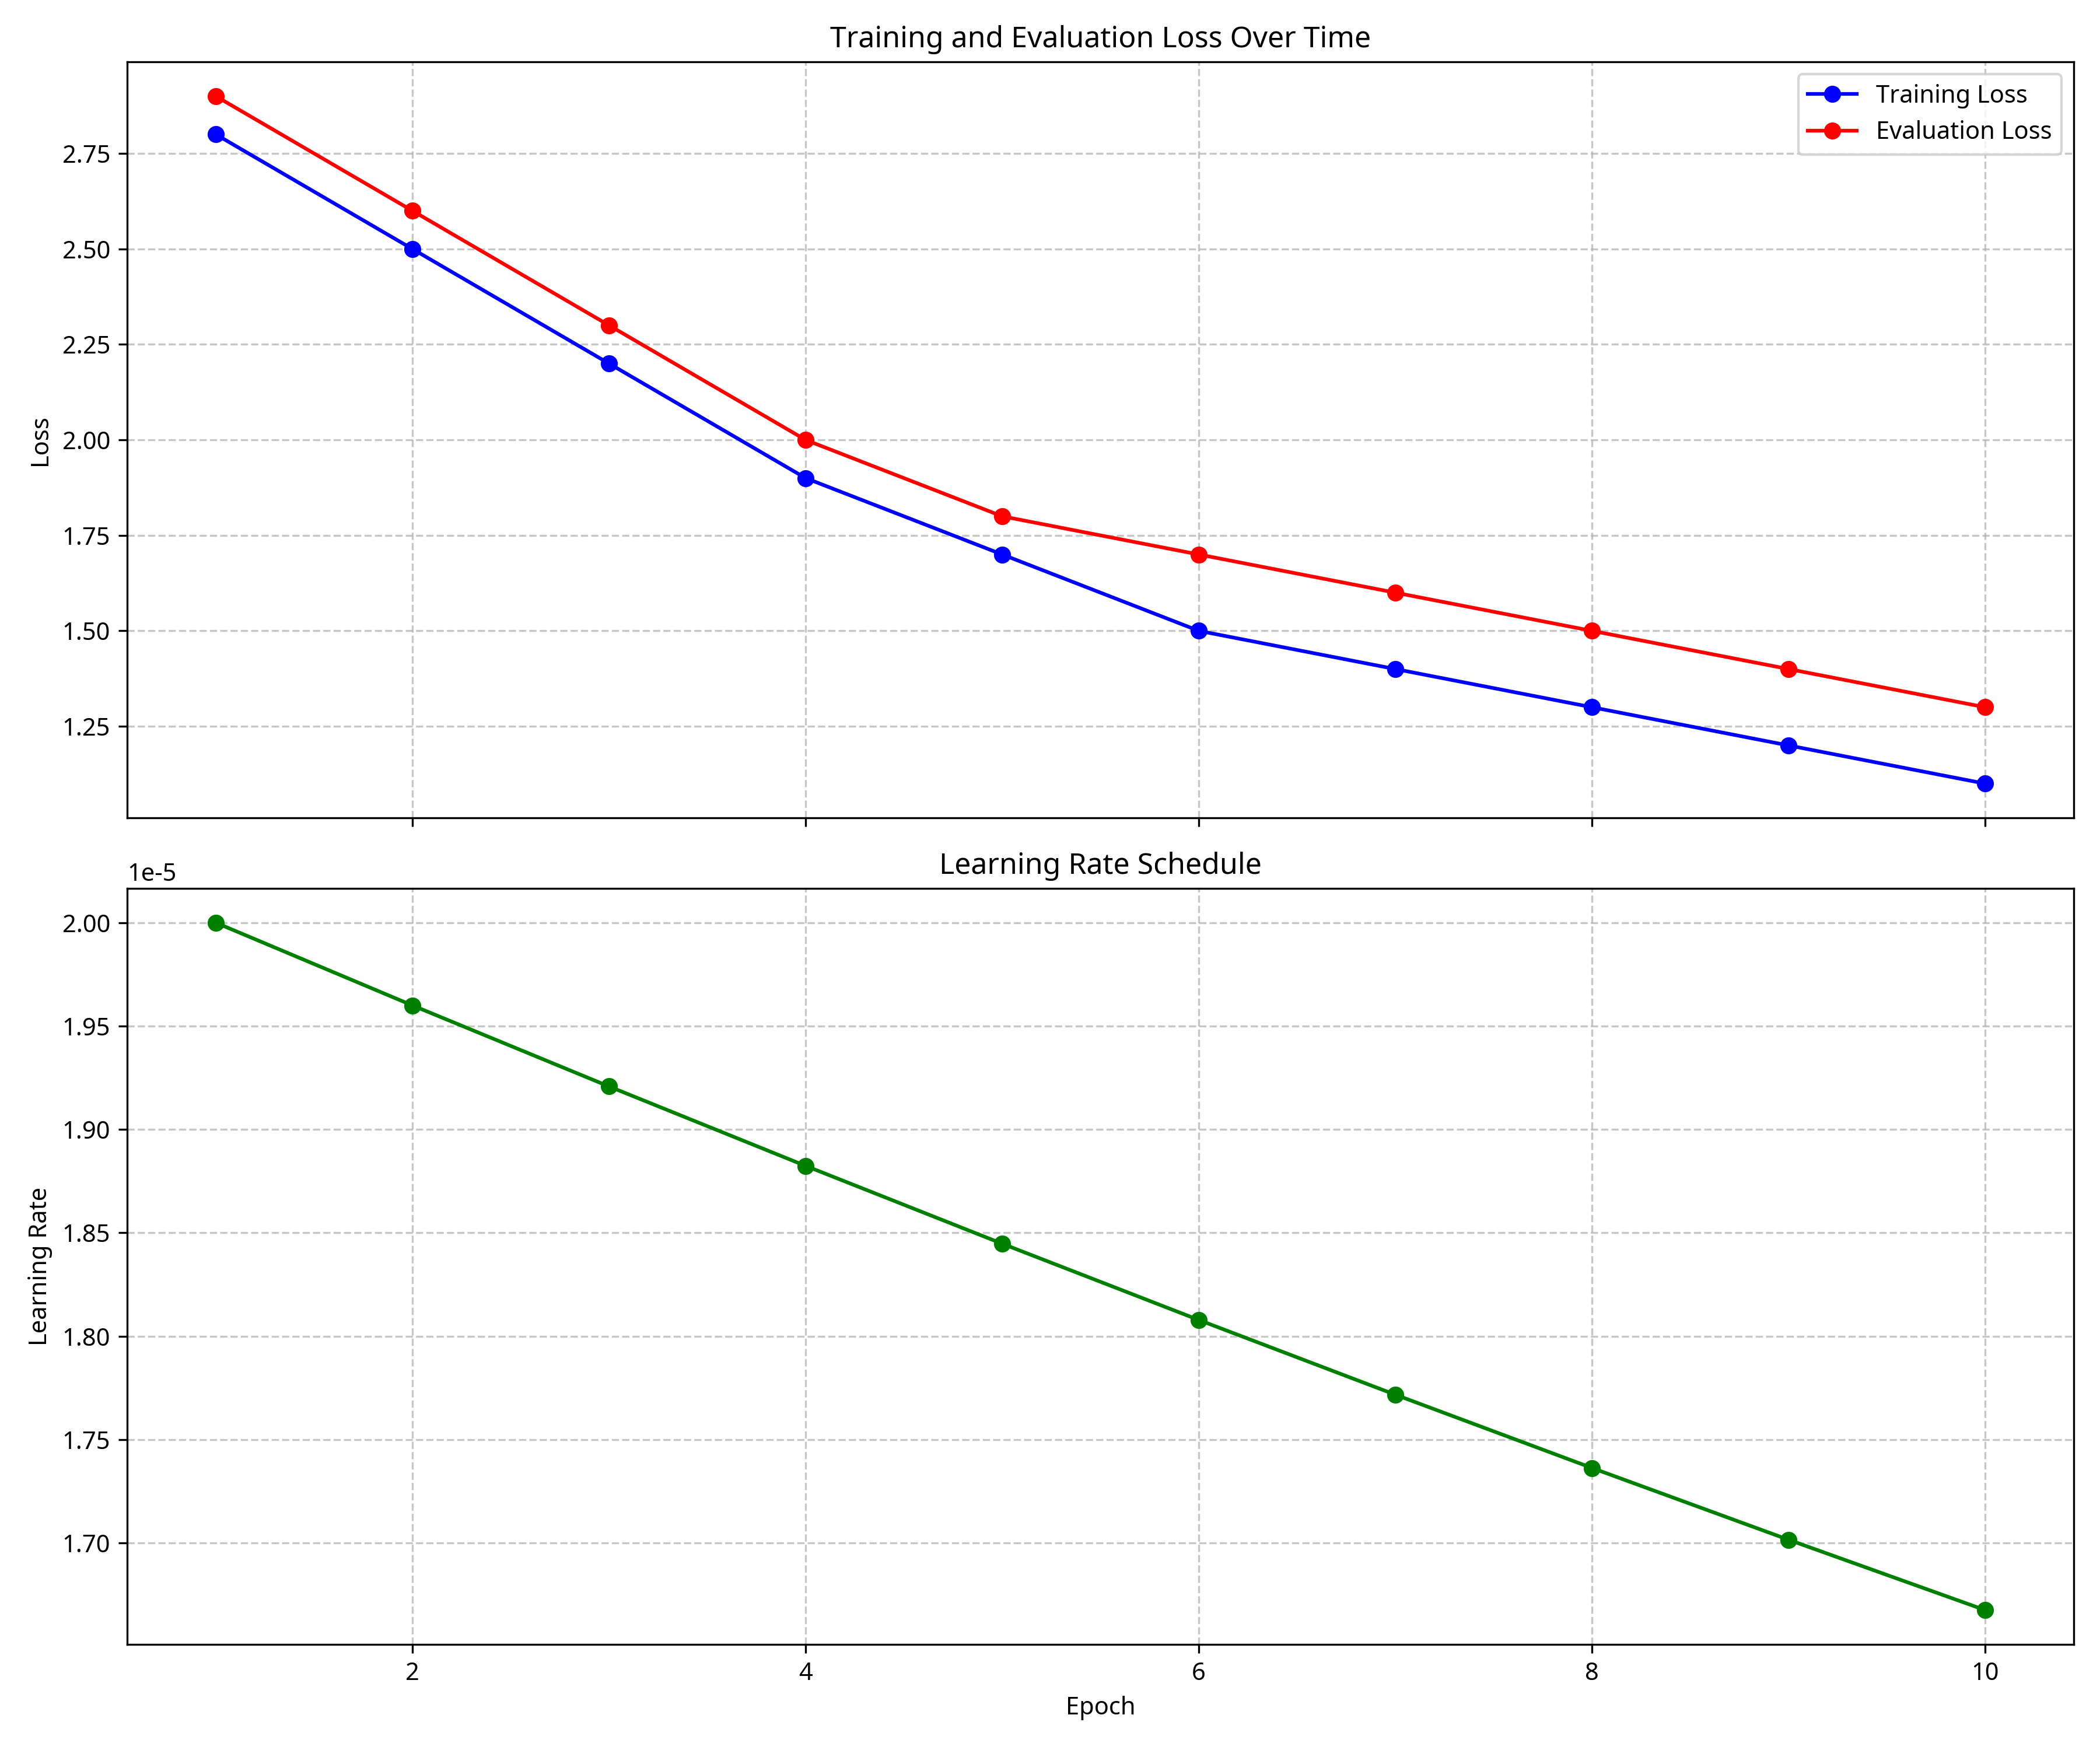

Python code for this plot:
import matplotlib.pyplot as plt
import numpy as np

# Create training progress visualization
epochs = np.arange(1, 11)
train_loss = [2.8, 2.5, 2.2, 1.9, 1.7, 1.5, 1.4, 1.3, 1.2, 1.1]
eval_loss = [2.9, 2.6, 2.3, 2.0, 1.8, 1.7, 1.6, 1.5, 1.4, 1.3]
learning_rate = [2e-5 * (0.98 ** i) for i in range(10)]

fig, (ax1, ax2) = plt.subplots(2, 1, figsize=(12, 10), sharex=True)

# Loss plot
ax1.plot(epochs, train_loss, 'b-o', label='Training Loss')
ax1.plot(epochs, eval_loss, 'r-o', label='Evaluation Loss')
ax1.set_ylabel('Loss')
ax1.set_title('Training and Evaluation Loss Over Time')
ax1.legend()
ax1.grid(True, linestyle='--', alpha=0.7)

# Learning rate plot
ax2.plot(epochs, learning_rate, 'g-o')
ax2.set_xlabel('Epoch')
ax2.set_ylabel('Learning Rate')
ax2.set_title('Learning Rate Schedule')
ax2.grid(True, linestyle='--', alpha=0.7)

plt.tight_layout()
plt.savefig('/home/ubuntu/paradigm_math_readme/images/training_progress.png', dpi=300)
